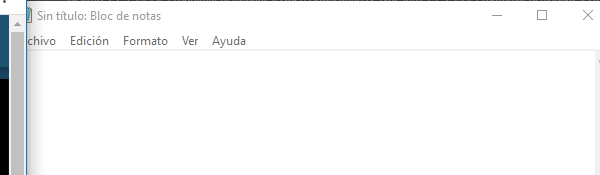
Task: Este proyecto contiene todas las clases vistas en el curso de RPA
Workflow: EscribirTextoEnNotepad

Step 1: Abrir aplicación 'notepad' - Escribir mi primer Texto on the element in window 'Sin título: Bloc de notas' (notepad.exe)
